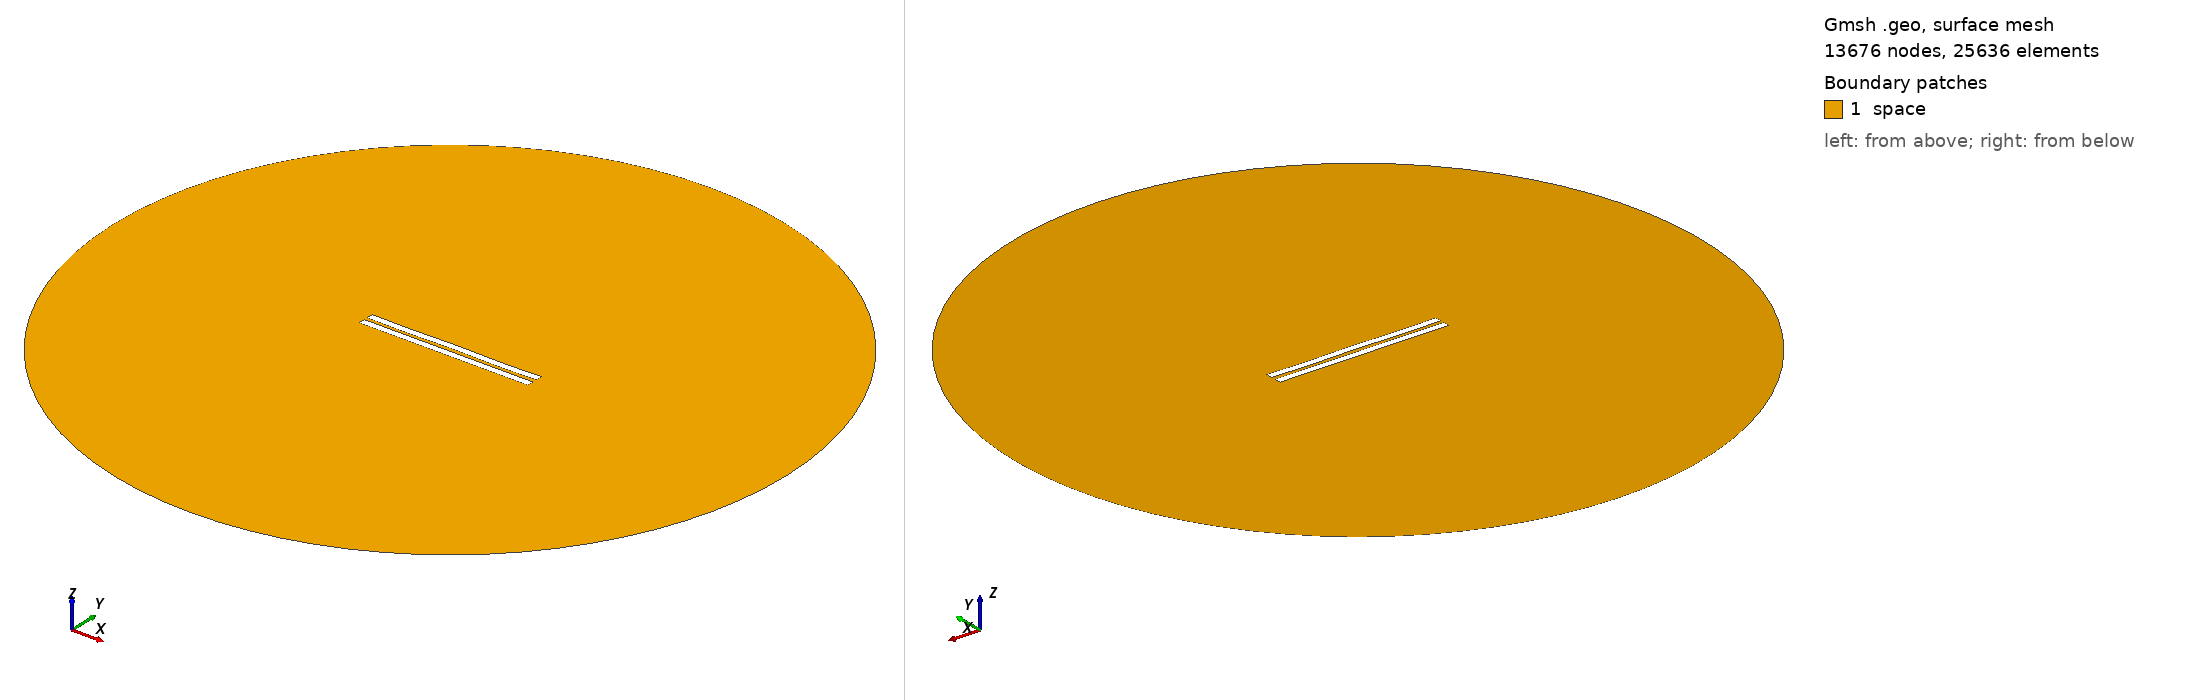

Gmsh geometry script, surface-meshed: 13676 nodes, 25636 surface elements. Boundary patches (legend numbers): 1 space. Left view from above one corner, right view from below the opposite corner. Legend entries are the model's physical surfaces. The drawing asked Gmsh for element sizes between 1% and 20% of the model's largest extent; the script's own settings can give other sizes.

=== 2311.geo (drawn) ===
//---------------------------------------
// Geometry kernel
//---------------------------------------

SetFactory("OpenCASCADE");



//---------------------------------------
// Parameters of the geometry
//---------------------------------------

// Overetch of the upper plate
overetch = 0.0;

// Distance between the plates
distance = 2.25;

// Discretization over the x axis (for the deformation)
nx = 50; 

// Length of the plate
L = 100 - overetch; 

// Number of modes
n = 4; 

// 1st mode coefficient
coeff(1) = 0.07499999999999998;
beta(1) = 0.596864 * 3.1415926535 / L;

// 2nd mode coefficient
coeff(2) = 0.0;
beta(2) = 1.49418 * 3.1415926535 / L;

// 3rd mode coefficient
coeff(3) = 0.0;
beta(3) = 2.50025 * 3.1415926535 / L;

// 4th mode coefficient
coeff(4) = -0.15;
beta(4) = 3.49999 * 3.1415926535 / L;



//---------------------------------------
// Upper plate (deformed rectangle)
//---------------------------------------

// Coordiantes of the upper plate
xmin = -50;
xmax = 50 - overetch;

// Height of the upper plate
yheight = 4 - 2 * overetch;

// Indexes of the points
UpperID[] = {};
LowerID[] = {};
LeftID[] = {};
RightID[] = {};

// Point index
p = 1;

// Horizontal edges
For i In {1:nx}
    x = xmin + (i-1)*(xmax - xmin)/(nx-1);

    y_bottom = distance / 2 + overetch;
    For j In {1:n}
        C = (Cosh(beta(j)*L) + Cos(beta(j)*L)) / (Sinh(beta(j)*L) + Sin(beta(j)*L));
        y_bottom  = y_bottom + coeff(j) * (Cosh(beta(j)*(x+50)) - Cos(beta(j)*(x+50)) - C * (Sinh(beta(j)*(x+50)) - Sin(beta(j)*(x+50))));
    EndFor

    y_top = y_bottom + yheight;

    Point(p) = {x, y_top, 0, 1.0};
    UpperID[i] = p;
    p = p + 1;

    Point(p) = {x, y_bottom, 0, 1.0};
    LowerID[i] = p;
    p = p + 1;
EndFor

// Create point lists
UpperPts[] = {}; LowerPts[] = {};
For i In {1:nx}
  UpperPts[] += {UpperID[i]};
  LowerPts[] += {LowerID[i]};
EndFor

// Build splines
Spline(1) = {UpperPts[]};
Spline(2) = {LowerPts[]};
Line(3) = {LowerPts[nx-1], UpperPts[nx-1]};
Line(4) = {LowerPts[0], UpperPts[0]};

// Build the plane surface
Curve Loop(1) = {2, 3, -1, -4};
Plane Surface(1) = {1};



//---------------------------------------
// Lower plate (rectangle)
//---------------------------------------

// Vertices
Point(1001) = {-50, -1, 0, 1.0};
Point(1002) = { 50, -1, 0, 1.0};
Point(1003) = { 50,  -5, 0, 1.0};
Point(1004) = {-50,  -5, 0, 1.0};

// Edges
Line(5) = {1001, 1002};
Line(6) = {1002, 1003};
Line(7) = {1003, 1004};
Line(8) = {1004, 1001};

// Plane surface
Line Loop(2) = {5, 6, 7, 8};
Plane Surface(2) = {2}; 



//---------------------------------------
// Outer (fictious) boundary
//---------------------------------------

// Points
Point(1005) = {0, 0, 0};       // Center
Point(1006) = {200, 0, 0};     // Start point
Point(1007) = {0, 200, 0};     // 90 degrees
Point(1008) = {-200, 0, 0};    // 180 degrees
Point(1009) = {0, -200, 0};    // 270 degrees

// Circle arcs (each needs start, center, end)
Circle(9) = {1006, 1005, 1007};
Circle(10) = {1007, 1005, 1008};
Circle(11) = {1008, 1005, 1009};
Circle(12) = {1009, 1005, 1006};

// Plane surface for the entire domain
Curve Loop(3) = {9, 10, 11, 12};
Surface(3) = {3};

// Subtract the plates from the whole domain to obtain the actual domain where we want to solve the equations
BooleanDifference{ Surface{3}; Delete; }{ Surface{1}; Surface{2}; Delete; }




//---------------------------------------
// Transfinite Lines/Curves
//---------------------------------------

// Set the number of points on the boundaries
r = 7;

// Plates
Transfinite Curve {1, 2} = 50*r Using Progression 1;
Transfinite Curve {3, 4} = 2*r Using Progression 1;
Transfinite Line {5, 7} = 50*r Using Progression 1;
Transfinite Line {6, 8} = 2*r Using Progression 1;

// Outer boundary
Transfinite Line {9, 10, 11, 12} = 20 Using Progression 1;



//---------------------------------------
// Physical groups
//---------------------------------------                

// Physical curves (boundaries)
Physical Line("force_segment", 10) = {2};
Physical Line("upper_plate", 11) = {1, 3, 4};
Physical Line("lower_plate", 12) = {5, 6, 7, 8};
Physical Line("boundary", 20) = {9, 10, 11, 12};

// Physical Surfaces
Physical Surface("space", 30) = {3};



//---------------------------------------
// 6. Generate the Mesh
//---------------------------------------

// 2D mesh generation
Mesh 2;
